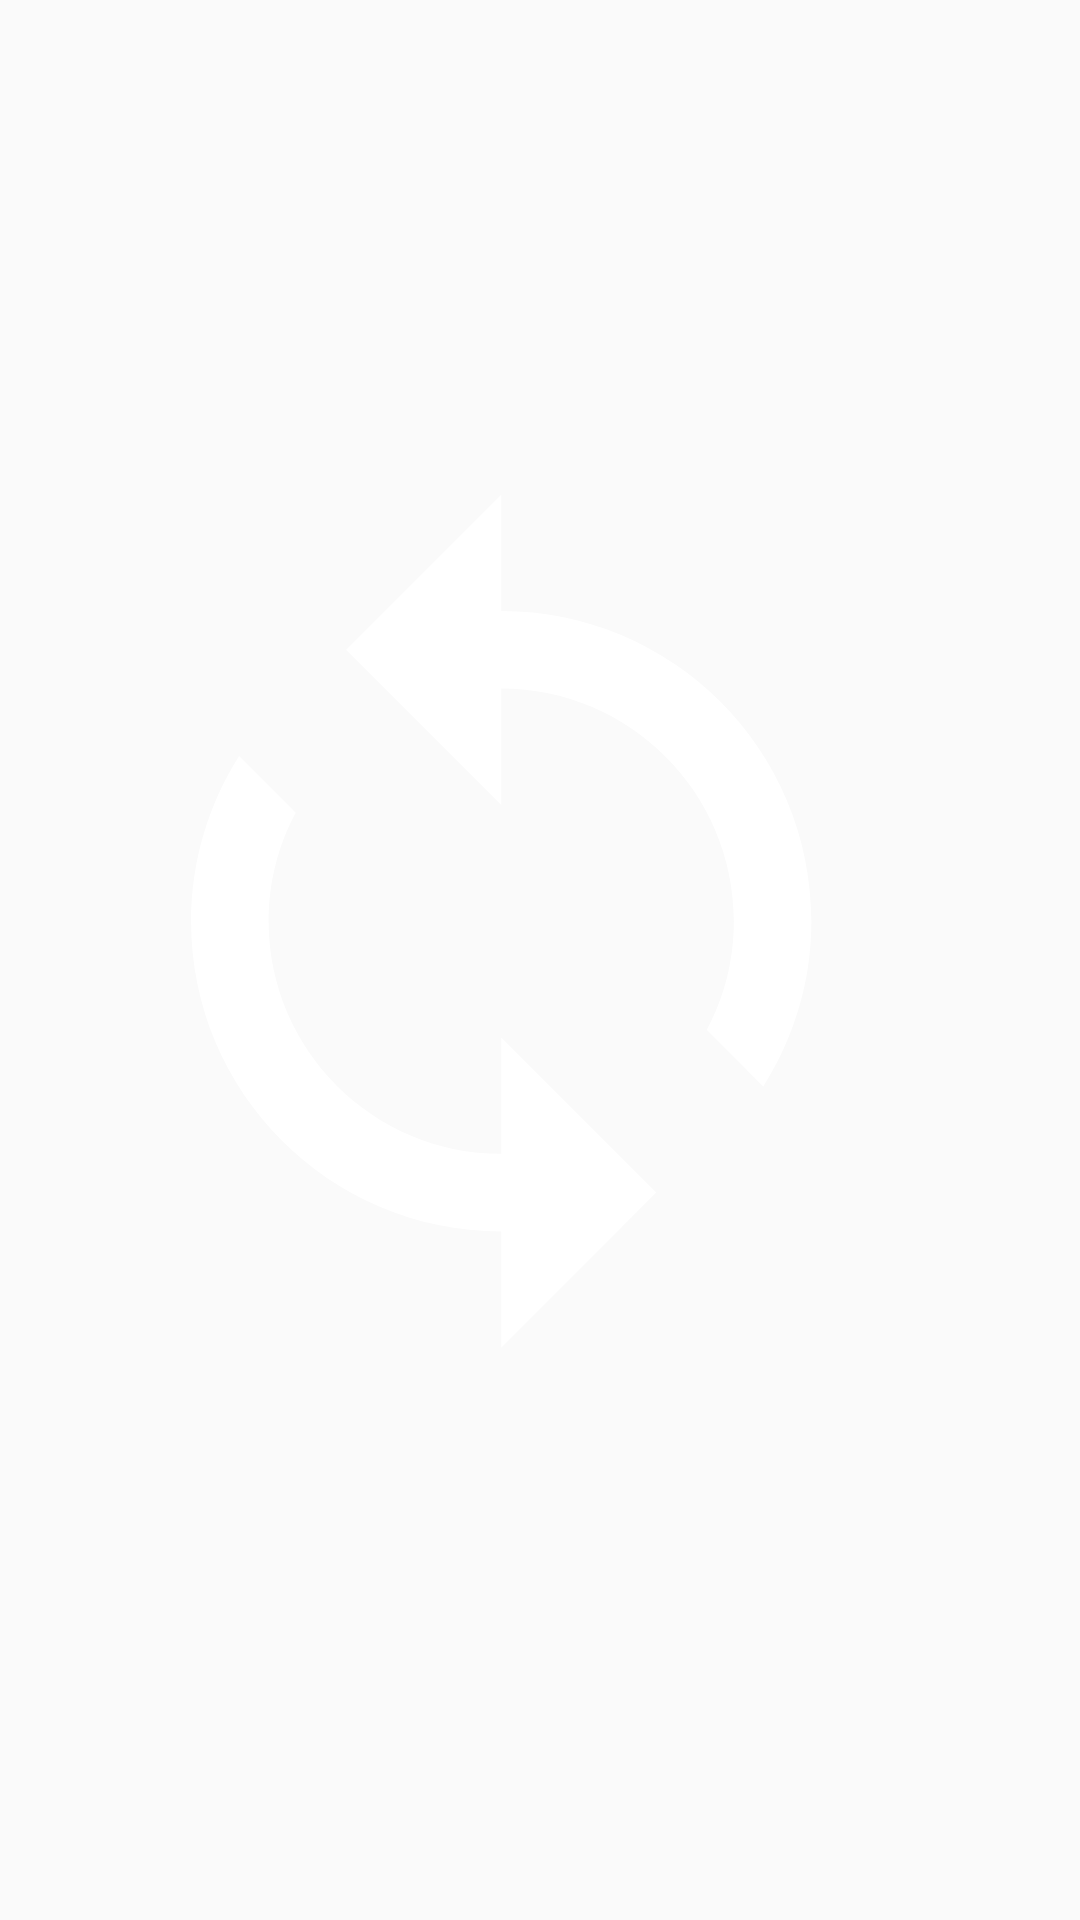

Reconstruct the res/layout file that produces this screen, plus the resources it refers to.
<!-- AndroidManifest.xml: application theme AppTheme -->
<!-- res/layout/test.xml -->
<?xml version="1.0" encoding="utf-8"?>
<ImageView
    xmlns:android="http://schemas.android.com/apk/res/android"
    style="@android:style/Widget.ActionButton"
    android:layout_width="wrap_content"
    android:layout_height="wrap_content"
    android:contentDescription="@string/app_name"
    android:src="@drawable/ic_loop_black_24dp" />
<!-- resources referenced by this layout -->
<resources>
  <!-- drawable ic_loop_black_24dp (drawable) -->
  <vector android:height="26dp" android:tint="#FFFFFF"
      android:viewportHeight="26.0" android:viewportWidth="26.0"
      android:width="26dp" xmlns:android="http://schemas.android.com/apk/res/android">
      <path android:fillColor="#FF000000" android:pathData="M12,4L12,1L8,5l4,4L12,6c3.31,0 6,2.69 6,6 0,1.01 -0.25,1.97 -0.7,2.8l1.46,1.46C19.54,15.03 20,13.57 20,12c0,-4.42 -3.58,-8 -8,-8zM12,18c-3.31,0 -6,-2.69 -6,-6 0,-1.01 0.25,-1.97 0.7,-2.8L5.24,7.74C4.46,8.97 4,10.43 4,12c0,4.42 3.58,8 8,8v3l4,-4 -4,-4v3z"/>
  </vector>
  <string name="app_name">pupil</string>
  <style name="AppTheme" parent="Theme.Design.Light">
          
          <item name="colorPrimary">@color/colorPrimary</item>
          <item name="colorPrimaryDark">@color/colorPrimaryDark</item>
          <item name="colorAccent">@color/colorAccent</item>
          <item name="android:textColorPrimary">@color/textColorPrimary</item>
          <item name="android:textColor">@color/textColor</item>
          <item name="android:editTextColor">@color/textColor</item>
      </style>
  <color name="colorPrimary">#9C27B0</color>
  <color name="colorPrimaryDark">#50115E</color>
  <color name="colorAccent">#50115E</color>
  <color name="textColorPrimary">#FFFFFF</color>
  <color name="textColor">#575151</color>
</resources>
